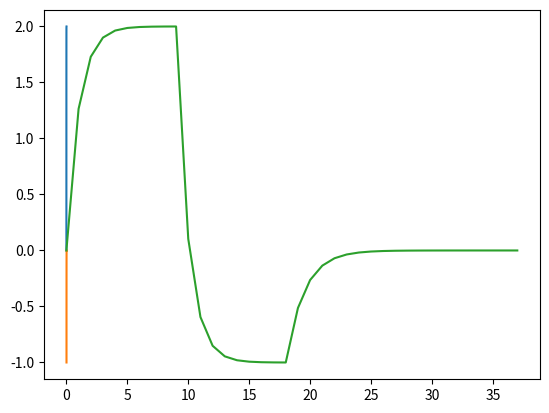

Reproduce this figure in Python.
__author__ = 'Maxime'

import matplotlib.pyplot as plt
import numpy as np
from scipy import signal
import copy
from scipy import interpolate


def Fs_max(List_Stim):
    Fs = List_Stim[0].Fs
    for Stim in List_Stim:
        if Stim.Fs>Fs:
            Fs = Stim.Fs
    return Fs

def Te_max(List_Stim):
    Te = List_Stim[0].timee
    for Stim in List_Stim:
        if Stim.timee>Te:
            Te = Stim.timee
    return Te


def Generate_Stim_signal(List_Stim, model = [], Fs=[]):
    if List_Stim == []:
        #msg_cri('No stimulation signal has been set yet.\nPlease add at least one.')
        return [],[]
    else:
        nbStim = len(List_Stim)
        #extract param



        if Fs == []:
            Fs = Fs_max(List_Stim)

        Te = Te_max(List_Stim)


        t = np.arange(Te * Fs) / Fs

        taille =len(t)
        x = np.zeros((nbStim,taille))
        for idx,Stim in enumerate(List_Stim):
            A = Stim.A
            Aend = Stim.Aend
            f0 = Stim.f0
            f1 = Stim.f1
            phi = Stim.phi
            ts = int(Stim.times * Fs)
            te = int(Stim.timee * Fs)
            type = Stim.kind
            pulseW=Stim.pulsewidth

            RiseTC = Stim.RiseTC
            FallTC = Stim.FallTC
            RiseTW = Stim.RiseTW
            FallTW = Stim.FallTW

            if type ==  'Sinus':
                x[idx,ts:te] = A * np.sin (2 * np.pi * f0 * t[ts:te] + phi)
            elif type ==  'Square':
                x[idx,ts:te] = A * signal.square(2 * np.pi * f0 * t[ts:te] + phi, duty= 1/2)
            elif type ==  'Sawtooth':
                x[idx,ts:te] = A *signal.sawtooth(2 * np.pi * f0 * t[ts:te] + phi, 0)
            elif type ==  'Triangle':
                x[idx,ts:te] = A *signal.sawtooth(2 * np.pi * f0 * t[ts:te]+phi, 0.5)
            elif type ==  'Ramp':
                x[idx,ts:te] = A +  (t[ts:te] - t[ts])/(Stim.timee-Stim.times) * (Aend-A)
            elif type ==  "Sinus Ramp":
                x[idx,ts:te] = (A +  (t[ts:te] - t[ts])/(Stim.timee-Stim.times) * (Aend-A)) * np.sin (2 * np.pi * f0 * t[ts:te] + phi)
            elif type ==  'Square Pulse':
                Fspulse = int(round(pulseW * Fs))
                s=signal.sawtooth(2 * np.pi * f0 * t[ts:te] + phi, 0)
                xp = np.zeros(len(s))
                ds =  np.diff(s)
                for i in range(len(ds)):
                    if ds[i]>0:
                        xp[i:i+Fspulse+1]=1*A
                x[idx,ts:te] = xp
            elif type ==  'Square Pulse Biphasic':
                Fspulse = int(round(pulseW * Fs/2))
                s=signal.sawtooth(2 * np.pi * f0 * t[ts:te] + phi, 0)
                xp = np.zeros(len(s))
                ds =  np.diff(s)
                for i in range(len(ds)):
                    if ds[i]>0:
                        xp[i:i+Fspulse]=1*A
                        xp[i+Fspulse:i+2*Fspulse]=-1*A
                x[idx,ts:te] = xp


            elif type ==  'Constant':
                x[idx,ts:te] = np.ones(x[idx,ts:te].shape)*A
            elif type == 'Chirp':
                x[idx,ts:te] = A * signal.chirp(t[ts:te]-t[ts], f0=f0, f1=f1, t1=t[te-1]-t[ts], method='logarithmic')

            elif type == 'Chirp Pulse':
                Fspulse = int(round(pulseW * Fs ))
                s= signal.chirp(t[ts:te]-t[ts], f0=f0, f1=f1, t1=t[te-1]-t[ts], method='logarithmic')
                s[s>=0] = 1
                s[s<0] = 0
                xp = np.zeros(len(s))
                ds =  np.diff(s)
                for i in range(len(ds)):
                    if ds[i]>0:
                        xp[i:i+Fspulse]=A
                if len(xp)>len(s):
                    xp = xp[:len(s)]
                x[idx,ts:te] = xp


            elif type == 'Chirp Pulse Biphasic':
                Fspulse = int(round(pulseW * Fs/2))
                s= signal.chirp(t[ts:te]-t[ts], f0=f0, f1=f1, t1=t[te-1]-t[ts], method='logarithmic')
                s[s>=0] = 1
                s[s<0] = 0
                xp = np.zeros(len(s))
                ds =  np.diff(s)
                for i in range(len(ds)):
                    if ds[i]>0:
                        xp[i:i+Fspulse]=A
                        xp[i+Fspulse:i+2*Fspulse]=-A
                if len(xp)>len(s):
                    xp = xp[:len(s)]
                x[idx,ts:te] = xp
            elif type == "Square Pulse Rand":
                Fspulse = int(round(pulseW * Fs/2))
                xp = np.zeros(len(t[ts:te]))
                temps = (te - ts) / Fs
                Nb = int(f0 * temps)
                pos = np.random.randint(0, te - ts, Nb)
                for i in pos:
                    if i + Fspulse + 1 < te:
                        xp[i:i + Fspulse + 1] = xp[i:i + Fspulse + 1] + 1 * A

                x[idx,ts:te] = xp

            elif type == "Square Pulse Biphasic Rand":
                Fspulse = int(round(pulseW * Fs/2))
                xp = np.zeros(len(t[ts:te]))
                temps = (te - ts) / Fs
                Nb = int(f0 * temps)
                pos = np.random.randint(0, te - ts, Nb)
                for i in pos:
                    if i+2*Fspulse < te:
                        xp[i:i + Fspulse + 1] = xp[i:i + Fspulse + 1] + 1 * A
                        xp[i + Fspulse:i + 2 * Fspulse+1] = xp[i:i + Fspulse + 1] - 1 * A

                x[idx,ts:te] = xp

        nbpop =  model.NbNMMs
        y = np.zeros((nbpop,taille))#1 signal par pop [CA1,CA3,GD,Sub, CED,CES]
        for idx,Stim in enumerate(List_Stim):
            for pop in Stim.pop:
                i_pop = int(pop)
                y[i_pop,:] += x[idx,:]

        return y,t

def Plot_Generate_Stim_signal(List_Stim, model):
    y, t = Generate_Stim_signal(List_Stim, model=model.pop)
    if not y == []:
        N = y.shape[0]

        sqrt_N = int(np.sqrt(N))
        nb_line = sqrt_N
        nb_column = int(np.ceil(N / sqrt_N))

        fig = plt.figure()

        maxval= np.max(y)
        minval= np.min(y)
        for l in np.arange(nb_line):
            for c in np.arange(nb_column):
                idx = (l)*nb_column + c +1
                if idx <= N:
                    if c==0 and l ==0:
                        ax1 =plt.subplot(nb_line,nb_column,idx)
                        plt.plot(t,y[idx-1,:])
                        ax1.set_ylim(minval, maxval)
                        ax1.text(0.1, 0.9,str(idx-1), color='white', weight='bold', ha='center', va='center', transform=ax1.transAxes,
                                 bbox=dict(facecolor=(0.2, 0.2, 0.2), edgecolor='black',boxstyle="round"))
                    else:
                        ax =plt.subplot(nb_line,nb_column,idx, sharex=ax1)
                        plt.plot(t,y[idx-1,:])
                        ax.set_ylim(minval, maxval)
                        ax.text(0.1, 0.9,str(idx-1), color='white', weight='bold', ha='center', va='center', transform=ax.transAxes,
                                 bbox=dict(facecolor=(0.2, 0.2, 0.2), edgecolor='black',boxstyle="round"))

        fig.show()




def Plot_Generate_ParamEvol(List_ParamEvol):
    if not List_ParamEvol == []:
        te = 0
        for pevol in List_ParamEvol:
            idx = sorted(range(len(pevol.time)), key=lambda k: pevol.time[k])
            if pevol.time[idx[-1]]> te:
                te = pevol.time[idx[-1]]


        fig = plt.figure()
        ax = plt.subplot(111)
        for pevol in List_ParamEvol:
            idx = sorted(range(len(pevol.time)), key=lambda k: pevol.time[k])
            t = [pevol.time[i] for i in idx]
            v = [pevol.val[i] for i in idx]

            if t[idx[-1]]< te:
                t.append(te)
                v.append(v[idx[-1]])
            if t[idx[0]]> 0.:
                t.insert(0, 0.)
                v.insert(0, v[0])
            # idx = sorted(range(len(pevol.time)), key=lambda k: pevol.time[k])
            plt.plot(t ,v,'ko')

            f = interpolate.interp1d(t,v ,kind=pevol.typeinterp)
            xnew = np.arange(np.min(t), np.max(t), 1./1024)
            plt.plot(xnew,f(xnew), label=pevol.Name +':'+str(pevol.NMM).replace('[','').replace(']',''))

        plt.ylabel('Parameter value')
        plt.xlabel('Time [s]')
        plt.legend()
        fig.show()

def Generate_ParamEvol_signals(List_ParamEvolORG, T=5, Fs=[]):
    List_ParamEvol =  copy.deepcopy(List_ParamEvolORG)
    if List_ParamEvol == []:
        #msg_cri('No stimulation signal has been set yet.\nPlease add at least one.')
        return {}
    else:
        dt = 1/Fs
        Sig=[]
        for pevol in List_ParamEvol:
            idx = sorted(range(len(pevol.time)), key=lambda k: pevol.time[k])
            t = [pevol.time[i] for i in idx]
            v = [pevol.val[i] for i in idx]

            if t[idx[-1]]< T:
                t.append(T)
                v.append(v[idx[-1]])
            if t[idx[0]]> 0.:
                t.insert(0, 0.)
                v.insert(0, v[0])

            f = interpolate.interp1d(t,v ,kind=pevol.typeinterp)
            xnew = np.arange(np.min(t), np.max(t), dt)
            Sig.append((pevol.Name,pevol.NMM,f(xnew)))
        return Sig










if __name__ == '__main__':
    import matplotlib.pyplot as plt


    T=1
    Fs = 1000
    samples = int(T*Fs)
    t = np.arange(samples) / Fs
    A_Up = 2
    A_Down = 1
    RiseTC = 0.001
    FallTC =  0.0015
    RiseTW = 0.01
    FallTW = 0.02

    # t_Rise = np.arange(int(T_Up*Fs)) / Fs
    # y_Rise = (1 - np.exp(-t_Rise/TC_Rise)) * A_Up
    # t_Decay = np.arange(int(T_Down*Fs)) / Fs
    # y_Decay = 1 - np.exp(-t_Decay/T_Down) * A_Down
    #
    #
    #
    # y_Rise2 = np.exp(-t_Rise / TC_Rise)
    # y_Rise2 = y_Rise2 - np.min(y_Rise2)
    # y_Rise2 = (y_Rise2 / np.max(y_Rise2)) * (np.max(y_Rise) + np.max(y_Decay)) - np.max(y_Decay)
    #
    # y_Decay = y_Decay - np.max(y_Decay)
    # y = np.hstack((y_Rise, y_Rise2, y_Decay))

    t_Rise = np.arange(int(RiseTW * Fs)) / Fs
    y_Rise = (1 - np.exp(-t_Rise / RiseTC)) * A_Up
    t_Decay = np.arange(int(FallTW * Fs)) / Fs
    y_Decay = 1 - np.exp(-t_Decay / FallTC) * A_Down
    y_Decay = y_Decay - np.max(y_Decay)

    y_Rise2 = np.exp(-t_Rise / RiseTC)
    y_Rise2 = y_Rise2 - np.min(y_Rise2)
    y_Rise2 = (y_Rise2 / np.max(y_Rise2)) * (np.max(y_Rise) - np.min(y_Decay)) + np.min(y_Decay)

    y = np.hstack((y_Rise[:-1], y_Rise2[:-1], y_Decay))


    plt.figure()
    plt.plot(t_Rise,y_Rise)
    plt.plot(t_Rise[-1]+t_Decay,y_Decay)
    plt.plot(y)

    plt.show()


